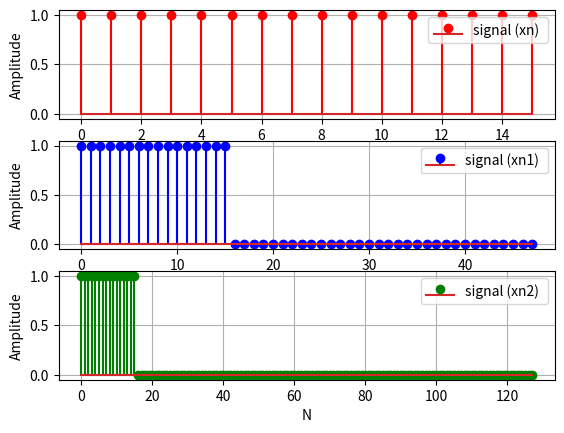
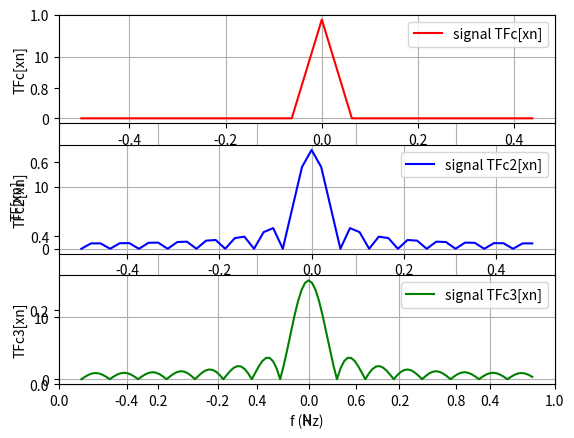

Recreate these plots in Python, in order.
import numpy as np
import matplotlib.pyplot as plt
import array

plt.figure(1)
N = 16
n = np.arange(N)

#
xn = np.ones(N)
plt.subplot(3,1,1)
plt.stem(n, xn, 'r-', label='signal (xn) ')
plt.xlabel('N')
plt.ylabel('Amplitude')
plt.legend()
plt.grid(True)

#
plt.figure(2)
nf1 = n/N
xf1 = np.fft.fft(xn)
xf1c = np.fft.fftshift(xf1)
#plt.subplot(3,1,1)
#plt.plot(nf1, np.abs(xf1), 'b-', label='signal TF[xn]')
plt.xlabel('N')
plt.ylabel('TF[xn]')
plt.legend()
plt.grid(True)

#
plt.figure(2)
axe_f = np.arange(-1/2, 0.5, 1/N)
plt.subplot(3,1,1)
plt.plot(axe_f, np.abs(xf1c), 'r-', label='signal TFc[xn]')
plt.xlabel('f (Hz)')
plt.ylabel('TFc[xn]')
plt.legend()
plt.grid(True)

#
plt.figure(1)
xn2 = np.zeros(48)
for i in range(N):
    xn2.put(i, 1)
n2 = np.arange(48)
plt.subplot(3,1,2)
plt.stem(n2, xn2, 'b-', label='signal (xn1) ')
plt.xlabel('N')
plt.ylabel('Amplitude')
plt.legend()
plt.grid(True)

#
plt.figure(2)
xf2 = np.fft.fft(xn2)
xf2c = np.fft.fftshift(xf2)
axe_f = np.arange(-1/2, 0.5, 1/48)
plt.subplot(3,1,2)
plt.plot(axe_f, np.abs(xf2c), 'b-', label='signal TFc2[xn]')
plt.xlabel('f (Hz)')
plt.ylabel('TFc2[xn]')
plt.legend()
plt.grid(True)

#
plt.figure(1)
xn3 = np.zeros(128)
for i in range(N):
    xn3.put(i, 1)
n3 = np.arange(128)
plt.subplot(3,1,3)
plt.stem(n3, xn3, 'g-', label='signal (xn2) ')
plt.xlabel('N')
plt.ylabel('Amplitude')
plt.legend()
plt.grid(True)

#
plt.figure(2)
xf3 = np.fft.fft(xn3)
xf3c = np.fft.fftshift(xf3)
axe_f = np.arange(-0.5, 0.5, 1/128)
plt.subplot(3,1,3)
plt.plot(axe_f, np.abs(xf3c), 'g-', label='signal TFc3[xn]')
plt.xlabel('f (Hz)')
plt.ylabel('TFc3[xn]')
plt.legend()
plt.grid(True)
plt.show()


